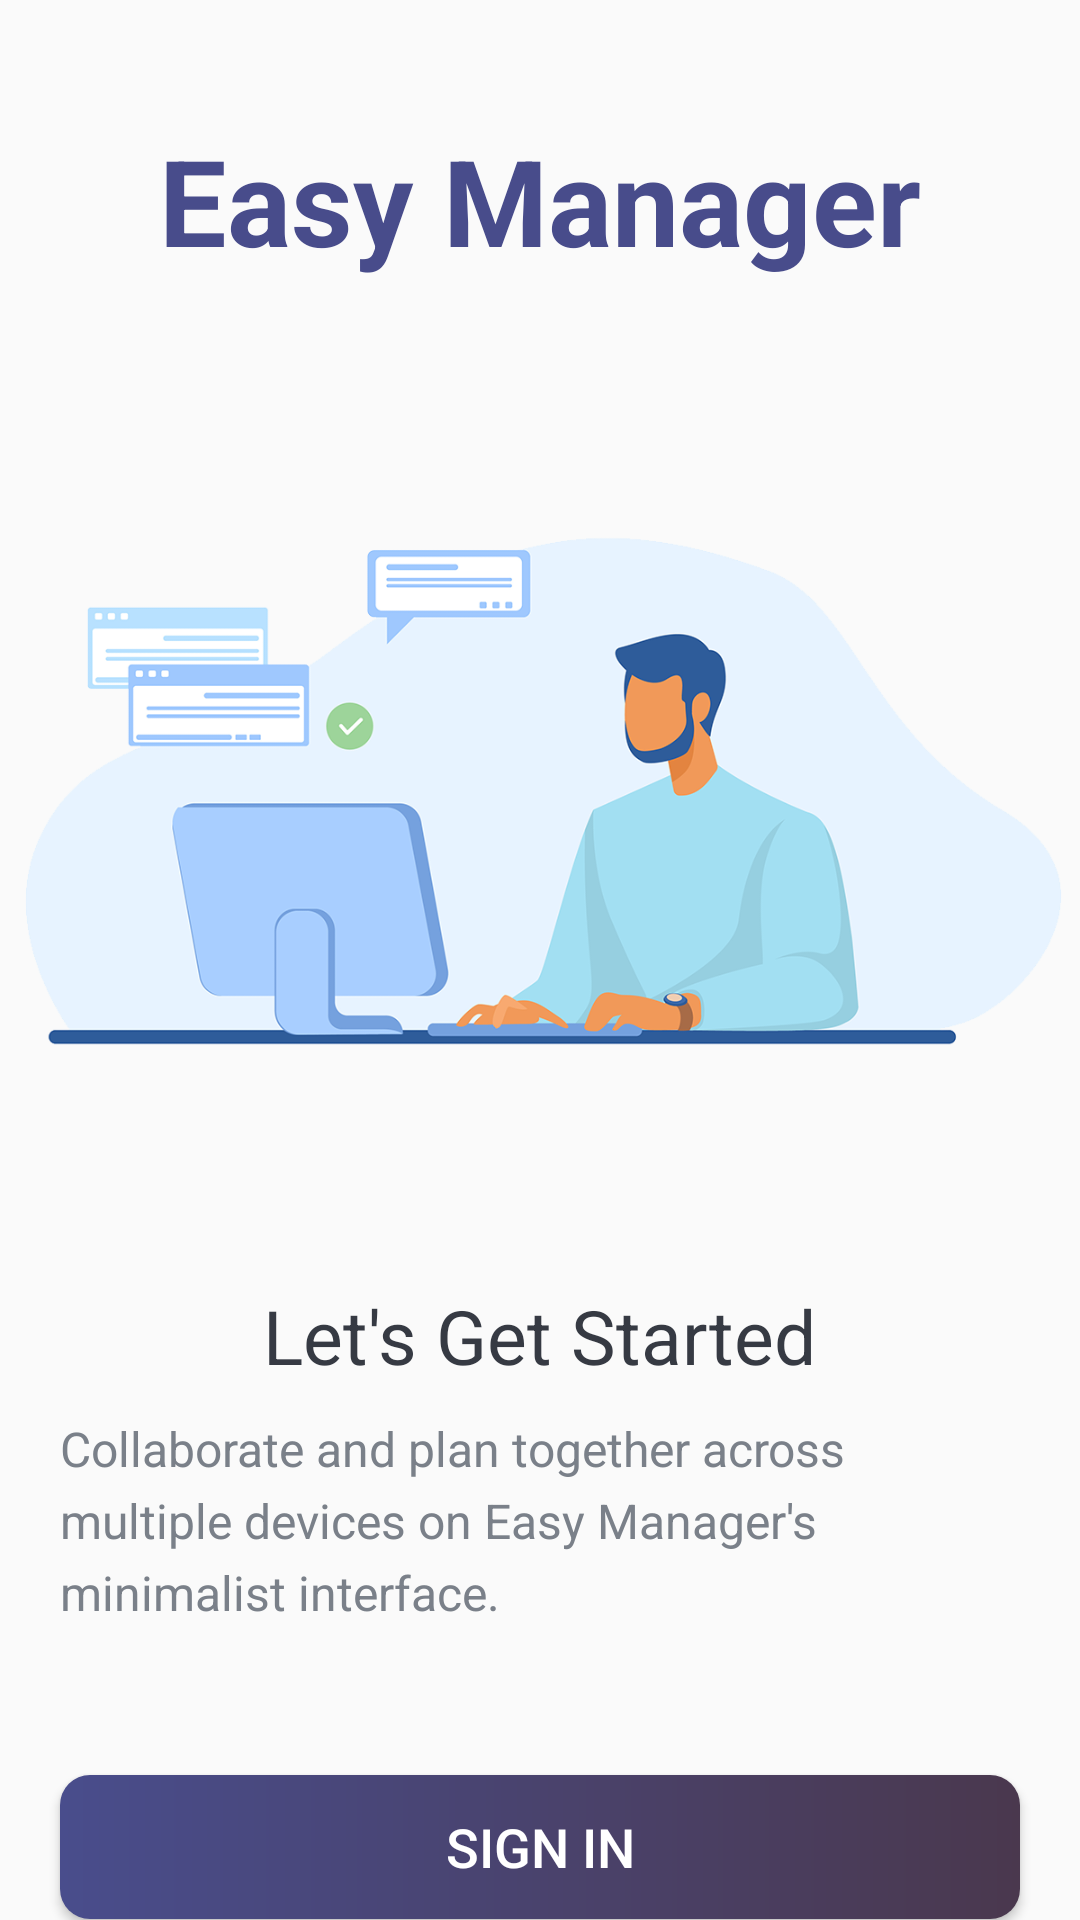

The Android layout XML behind this screen, and the referenced resources:
<!-- AndroidManifest.xml: activity theme AppTheme.NoActionBar -->
<!-- res/layout/activity_intro.xml -->
<?xml version="1.0" encoding="utf-8"?>
<LinearLayout xmlns:android="http://schemas.android.com/apk/res/android"
    xmlns:app="http://schemas.android.com/apk/res-auto"
    xmlns:tools="http://schemas.android.com/tools"
    android:layout_width="match_parent"
    android:layout_height="match_parent"
    android:gravity="center_horizontal"
    android:orientation="vertical"
    tools:context=".activities.IntroActivity">

    <TextView
        android:id="@+id/tv_app_name"
        android:layout_width="wrap_content"
        android:layout_height="wrap_content"
        android:layout_marginTop="@dimen/intro_screen_title_text_marginTop"
        android:text="@string/app_name"
        android:textColor="@color/colorAccent"
        android:textSize="@dimen/intro_screen_title_text_size"
        android:textStyle="bold"/>

    <ImageView
        android:layout_width="wrap_content"
        android:layout_height="280dp"
        android:layout_marginTop="@dimen/intro_screen_image_text_marginTop"
        android:contentDescription="@string/image_contentDescription"
        android:src="@drawable/ic_task_image" />

    <TextView
        android:layout_width="wrap_content"
        android:layout_height="wrap_content"
        android:layout_marginTop="@dimen/lets_get_started_text_marginTop"
        android:text="@string/lets_get_started_text"
        android:textColor="@color/primary_text_color"
        android:textSize="@dimen/lets_get_started_text_size" />

    <TextView
        android:layout_width="wrap_content"
        android:layout_height="wrap_content"
        android:layout_marginStart="@dimen/intro_text_marginStartEnd"
        android:layout_marginEnd="@dimen/intro_text_marginStartEnd"
        android:layout_marginTop="@dimen/intro_text_marginTop"
        android:layout_gravity="center"
        android:lineSpacingExtra="@dimen/intro_text_line_spacing_extra"
        android:text="@string/intro_text_description"
        android:textColor="@color/secondary_text_color"
        android:textSize="@dimen/intro_text_size"/>

    <Button
        android:id="@+id/btn_sign_in_intro"
        android:layout_width="match_parent"
        android:layout_height="wrap_content"
        android:layout_gravity="center"
        android:layout_marginStart="@dimen/btn_marginStartEnd"
        android:layout_marginTop="@dimen/intro_screen_sign_in_btn_marginTop"
        android:layout_marginEnd="@dimen/btn_marginStartEnd"
        android:background="@drawable/shape_button_rounded"
        android:foreground="?attr/selectableItemBackground"
        android:gravity="center"
        android:paddingTop="@dimen/btn_paddingTopBottom"
        android:paddingBottom="@dimen/btn_paddingTopBottom"
        android:text="@string/sign_in"
        android:textColor="@android:color/white"
        android:textSize="@dimen/btn_text_size" />

    <Button
        android:id="@+id/btn_sign_up_intro"
        android:layout_width="match_parent"
        android:layout_height="wrap_content"
        android:layout_gravity="center"
        android:layout_marginStart="@dimen/btn_marginStartEnd"
        android:layout_marginTop="@dimen/intro_screen_sign_up_btn_marginTop"
        android:layout_marginEnd="@dimen/btn_marginStartEnd"
        android:background="@drawable/shape_white_border_button_rounded"
        android:foreground="?attr/selectableItemBackground"
        android:gravity="center"
        android:paddingTop="@dimen/btn_paddingTopBottom"
        android:paddingBottom="@dimen/btn_paddingTopBottom"
        android:text="@string/sign_up"
        android:textColor="@color/colorAccent"
        android:textSize="@dimen/btn_text_size" />


</LinearLayout>
<!-- resources referenced by this layout -->
<resources>
  <color name="colorAccent">#484c8b</color>
  <color name="primary_text_color">#363A43</color>
  <color name="secondary_text_color">#7A8089</color>
  <dimen name="btn_marginStartEnd">20dp</dimen>
  <dimen name="btn_paddingTopBottom">8dp</dimen>
  <dimen name="btn_text_size">18sp</dimen>
  <dimen name="intro_screen_image_text_marginTop">30dp</dimen>
  <dimen name="intro_screen_sign_in_btn_marginTop">50dp</dimen>
  <dimen name="intro_screen_sign_up_btn_marginTop">15dp</dimen>
  <dimen name="intro_screen_title_text_marginTop">40dp</dimen>
  <dimen name="intro_screen_title_text_size">40sp</dimen>
  <dimen name="intro_text_line_spacing_extra">5dp</dimen>
  <dimen name="intro_text_marginStartEnd">20dp</dimen>
  <dimen name="intro_text_marginTop">10dp</dimen>
  <dimen name="intro_text_size">16sp</dimen>
  <dimen name="lets_get_started_text_marginTop">25dp</dimen>
  <dimen name="lets_get_started_text_size">25sp</dimen>
  <!-- drawable ic_task_image: png bitmap (drawable-v24, 95188 bytes) -->
  <!-- drawable shape_button_rounded (drawable) -->
  <?xml version="1.0" encoding="utf-8"?>
  <shape xmlns:android="http://schemas.android.com/apk/res/android"
      android:shape="rectangle">
  
      <gradient
          android:angle="360"
          android:endColor="#4a384e"
          android:startColor="#494d8c"
          android:type="linear" />
  
      <corners android:radius="10dp" />
  
  </shape>
  <!-- drawable shape_white_border_button_rounded (drawable) -->
  <?xml version="1.0" encoding="utf-8"?>
  <shape xmlns:android="http://schemas.android.com/apk/res/android"
      android:shape="rectangle">
  
      <stroke
          android:width="1dp"
          android:color="#484c8b" />
  
      <solid android:color="@android:color/white" />
  
      <corners android:radius="10dp" />
  
  </shape>
  <string name="app_name">Easy Manager</string>
  <string name="image_contentDescription">image</string>
  <string name="intro_text_description">Collaborate and plan together
      across multiple devices on Easy Manager\'s minimalist interface.</string>
  <string name="lets_get_started_text">Let\'s Get Started</string>
  <string name="sign_in">SIGN IN</string>
  <string name="sign_up">SIGN UP</string>
  <style name="AppTheme.NoActionBar">
          <item name="windowActionBar">false</item>
          <item name="windowNoTitle">true</item>
      </style>
</resources>
